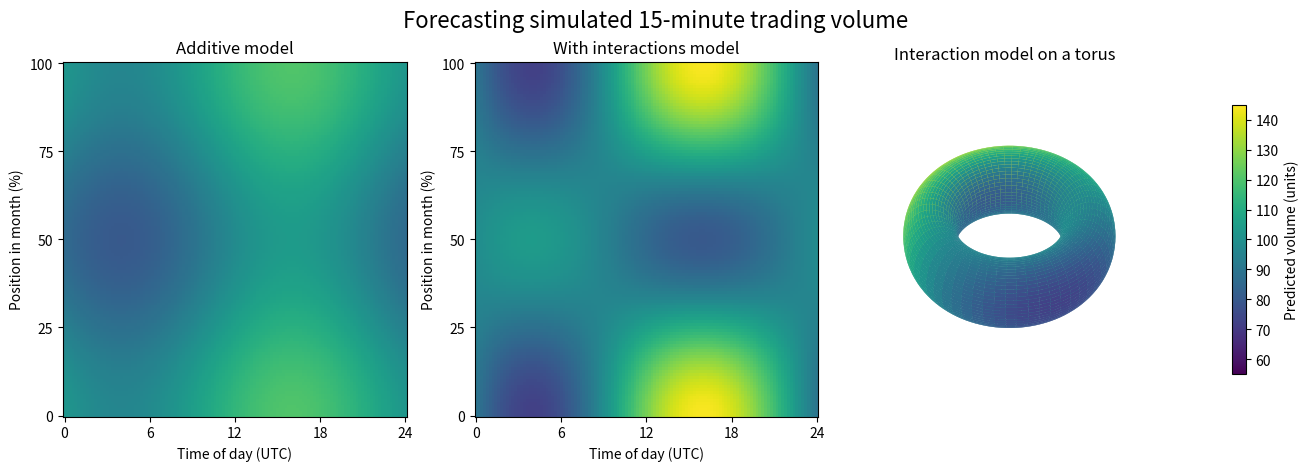

Generate this figure with matplotlib: (Note: this script raises an exception after producing the figure.)
"""Simulate and forecast 15-minute trading volume with periodic features.

Requires NumPy and Matplotlib. Run with: python torus_volume.py
"""

import calendar
from datetime import datetime, timedelta, timezone
from pathlib import Path

import matplotlib
matplotlib.use("Agg")
import matplotlib.pyplot as plt
import numpy as np
from matplotlib.colors import Normalize


def design_matrix(day_angle, month_angle, interactions=False):
    """Build an intercept, two cyclic main effects, and optional products."""
    daily = [np.cos(day_angle), np.sin(day_angle)]
    monthly = [np.cos(month_angle), np.sin(month_angle)]
    columns = [np.ones_like(day_angle), *daily, *monthly]
    if interactions:
        columns.extend(day * month for day in daily for month in monthly)
    return np.column_stack(columns)


def main():
    rng = np.random.default_rng(42)
    start = datetime(2024, 1, 1, tzinfo=timezone.utc)
    end = datetime(2025, 7, 1, tzinfo=timezone.utc)
    cutoff = datetime(2025, 1, 1, tzinfo=timezone.utc)
    interval = timedelta(minutes=15)
    timestamps = [start + i * interval for i in range((end - start) // interval)]

    # Each timestamp marks the start of the 15-minute interval we forecast.
    hours = np.array([t.hour + t.minute / 60 for t in timestamps])
    month_days = np.array([calendar.monthrange(t.year, t.month)[1] for t in timestamps])
    month_fraction = (np.array([t.day - 1 for t in timestamps]) + hours / 24) / month_days
    day_angle = 2 * np.pi * hours / 24
    month_angle = 2 * np.pi * month_fraction
    afternoon = np.cos(day_angle - 2 * np.pi * 16 / 24)
    month_turn = np.cos(month_angle)
    volume = (
        100 + 12 * afternoon + 8 * month_turn
        + 24 * afternoon * month_turn + rng.normal(0, 8, len(hours))
    )

    train_size = (cutoff - start) // interval
    train = slice(None, train_size)
    test = slice(train_size, None)
    print(f"Train: 2024 ({train_size:,} intervals)")
    print(f"Test: Jan–Jun 2025 ({len(hours) - train_size:,} intervals)")

    day_grid, month_grid = np.meshgrid(
        np.linspace(0, 2 * np.pi, 121), np.linspace(0, 2 * np.pi, 121)
    )
    surfaces = []
    errors = []
    for name, interactions in [("Additive", False), ("With interactions", True)]:
        features = design_matrix(day_angle, month_angle, interactions)
        weights = np.linalg.lstsq(features[train], volume[train], rcond=None)[0]
        residuals = volume[test] - features[test] @ weights
        rmse = np.sqrt(np.mean(residuals**2))
        errors.append(rmse)
        print(f"{name:18s} test RMSE: {rmse:.2f} volume units")
        grid_features = design_matrix(day_grid.ravel(), month_grid.ravel(), interactions)
        surfaces.append((grid_features @ weights).reshape(day_grid.shape))

    print(f"Relative RMSE reduction: {1 - errors[1] / errors[0]:.1%}")

    # The first angle goes around the ring, the second around its tube.
    ring_radius = 2.3 + 0.8 * np.cos(month_grid)
    x = ring_radius * np.cos(day_grid)
    y = ring_radius * np.sin(day_grid)
    z = 0.8 * np.sin(month_grid)
    cmap = plt.get_cmap("viridis")
    norm = Normalize(vmin=55, vmax=145)
    fig = plt.figure(figsize=(13, 4.6), layout="constrained")
    fig.suptitle("Forecasting simulated 15-minute trading volume", fontsize=16)
    for index, (surface, title) in enumerate(zip(surfaces, ["Additive", "With interactions"]), 1):
        ax = fig.add_subplot(1, 3, index)
        heatmap = ax.pcolormesh(
            day_grid * 24 / (2 * np.pi), month_grid * 100 / (2 * np.pi),
            surface, cmap=cmap, norm=norm, shading="auto",
        )
        ax.set_title(f"{title} model")
        ax.set(xlabel="Time of day (UTC)", ylabel="Position in month (%)",
               xticks=[0, 6, 12, 18, 24], yticks=[0, 25, 50, 75, 100])

    ax = fig.add_subplot(1, 3, 3, projection="3d")
    ax.plot_surface(x, y, z, facecolors=cmap(norm(surfaces[1])),
                    rcount=100, ccount=100, shade=False, linewidth=0)
    ax.set_title("Interaction model on a torus")
    ax.set_box_aspect((1, 1, 0.35))
    ax.view_init(elev=46, azim=38)
    ax.set_axis_off()
    fig.colorbar(heatmap, ax=fig.axes, shrink=0.76, label="Predicted volume (units)")
    output = Path(__file__).with_name("torus_volume.png")
    fig.savefig(output, dpi=160)
    print(f"Plot saved to {output.name}")


if __name__ == "__main__":
    main()
